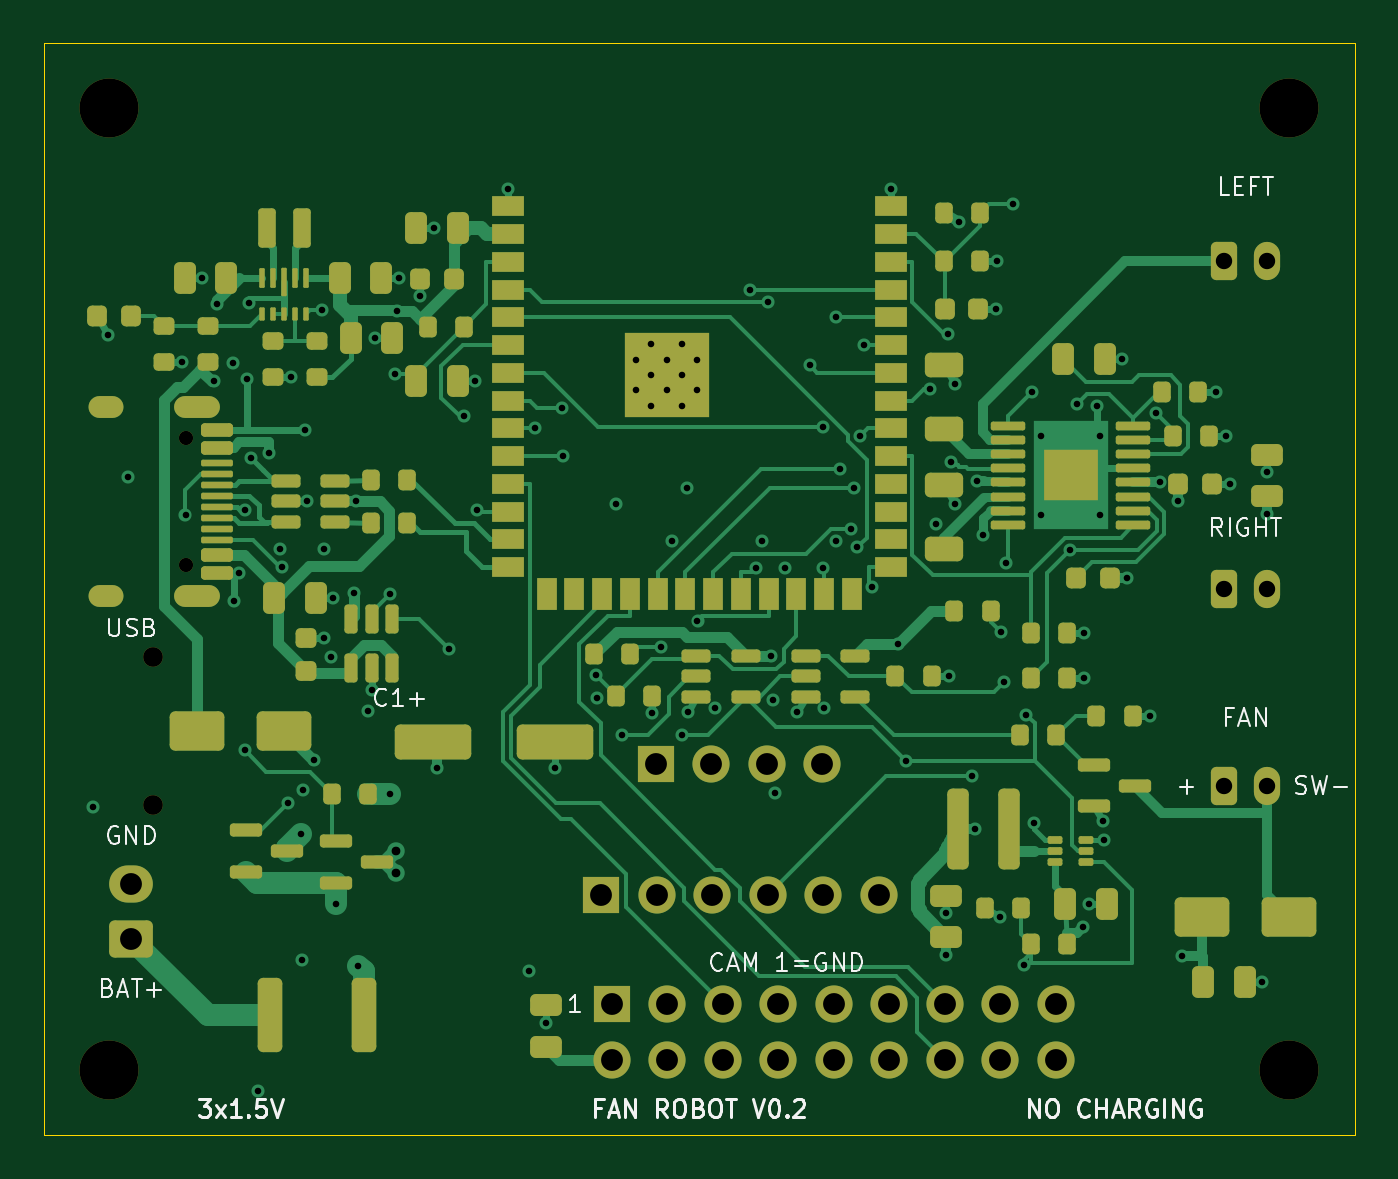
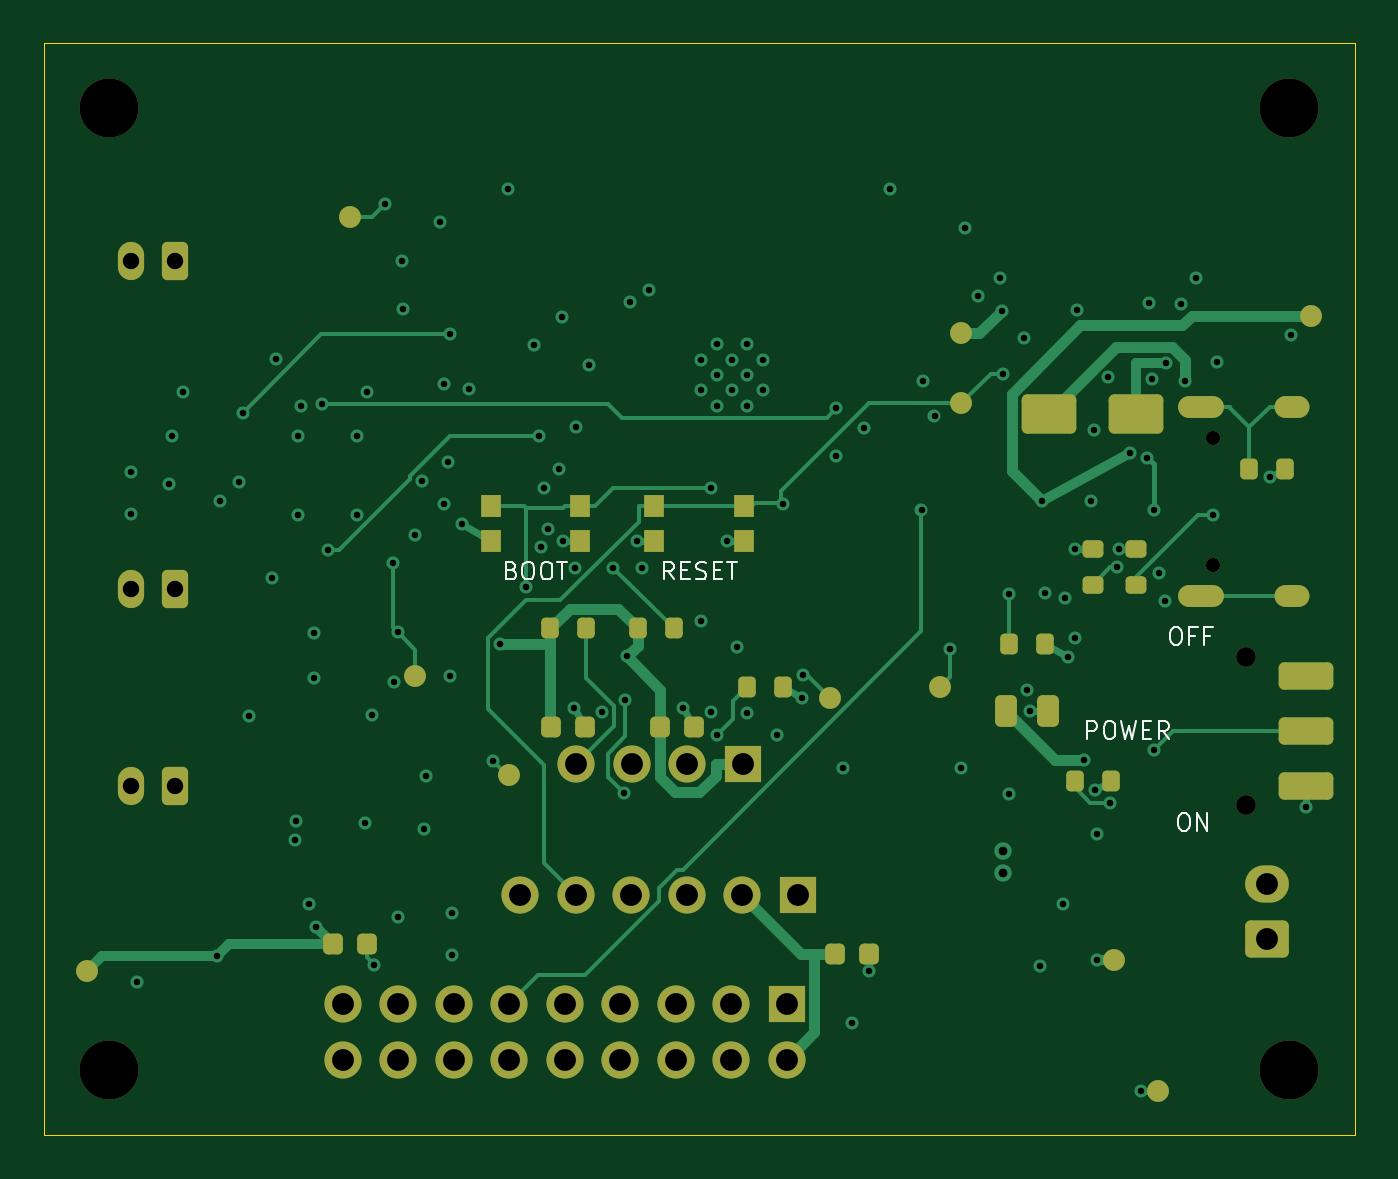
Circuit board: 9 layer files. Board 60.0 x 50.0 mm.
- bottom_copper: fan_robot_mainboard-B_Cu.gbl (20216 bytes)
- bottom_mask: fan_robot_mainboard-B_Mask.gbs (5252 bytes)
- bottom_silk: fan_robot_mainboard-B_Silkscreen.gbo (8565 bytes)
- outline: fan_robot_mainboard-Edge_Cuts.gm1 (622 bytes)
- top_copper: fan_robot_mainboard-F_Cu.gtl (49526 bytes)
- top_mask: fan_robot_mainboard-F_Mask.gts (12314 bytes)
- top_silk: fan_robot_mainboard-F_Silkscreen.gto (22689 bytes)
- drill: fan_robot_mainboard-NPTH.drl (538 bytes)
- drill: fan_robot_mainboard-PTH.drl (3316 bytes)

=== bottom_copper: fan_robot_mainboard-B_Cu.gbl (20216 bytes, source omitted) ===
=== bottom_mask: fan_robot_mainboard-B_Mask.gbs ===
%TF.GenerationSoftware,KiCad,Pcbnew,10.0.8*%
%TF.CreationDate,2026-11-14T19:43:43+08:00*%
%TF.ProjectId,fan_robot_mainboard,66616e5f-726f-4626-9f74-5f6d61696e62,rev?*%
%TF.SameCoordinates,Original*%
%TF.FileFunction,Soldermask,Bot*%
%TF.FilePolarity,Negative*%
%FSLAX46Y46*%
G04 Gerber Fmt 4.6, Leading zero omitted, Abs format (unit mm)*
G04 Created by KiCad (PCBNEW 10.0.8) date 2026-11-14 19:43:43*
%MOMM*%
%LPD*%
G01*
G04 APERTURE LIST*
G04 Aperture macros list*
%AMRoundRect*
0 Rectangle with rounded corners*
0 $1 Rounding radius*
0 $2 $3 $4 $5 $6 $7 $8 $9 X,Y pos of 4 corners*
0 Add a 4 corners polygon primitive as box body*
4,1,4,$2,$3,$4,$5,$6,$7,$8,$9,$2,$3,0*
0 Add four circle primitives for the rounded corners*
1,1,$1+$1,$2,$3*
1,1,$1+$1,$4,$5*
1,1,$1+$1,$6,$7*
1,1,$1+$1,$8,$9*
0 Add four rect primitives between the rounded corners*
20,1,$1+$1,$2,$3,$4,$5,0*
20,1,$1+$1,$4,$5,$6,$7,0*
20,1,$1+$1,$6,$7,$8,$9,0*
20,1,$1+$1,$8,$9,$2,$3,0*%
G04 Aperture macros list end*
%ADD10C,2.700000*%
%ADD11RoundRect,0.250000X-0.350000X-0.625000X0.350000X-0.625000X0.350000X0.625000X-0.350000X0.625000X0*%
%ADD12O,1.200000X1.750000*%
%ADD13C,0.650000*%
%ADD14O,2.100000X1.000000*%
%ADD15O,1.600000X1.000000*%
%ADD16R,1.700000X1.700000*%
%ADD17C,1.700000*%
%ADD18RoundRect,0.250000X0.750000X-0.600000X0.750000X0.600000X-0.750000X0.600000X-0.750000X-0.600000X0*%
%ADD19O,2.000000X1.700000*%
%ADD20C,1.000000*%
%ADD21RoundRect,0.225000X0.225000X0.250000X-0.225000X0.250000X-0.225000X-0.250000X0.225000X-0.250000X0*%
%ADD22RoundRect,0.200000X0.200000X0.275000X-0.200000X0.275000X-0.200000X-0.275000X0.200000X-0.275000X0*%
%ADD23C,0.900000*%
%ADD24RoundRect,0.250000X-1.000000X0.375000X-1.000000X-0.375000X1.000000X-0.375000X1.000000X0.375000X0*%
%ADD25RoundRect,0.250000X1.000000X0.650000X-1.000000X0.650000X-1.000000X-0.650000X1.000000X-0.650000X0*%
%ADD26RoundRect,0.250000X0.250000X0.475000X-0.250000X0.475000X-0.250000X-0.475000X0.250000X-0.475000X0*%
%ADD27R,0.900000X1.000000*%
%ADD28RoundRect,0.200000X0.275000X-0.200000X0.275000X0.200000X-0.275000X0.200000X-0.275000X-0.200000X0*%
G04 APERTURE END LIST*
D10*
%TO.C,H4*%
X57000000Y3000000D03*
%TD*%
D11*
%TO.C,J2*%
X54000000Y40000000D03*
D12*
X56000000Y40000000D03*
%TD*%
D13*
%TO.C,J6*%
X6500000Y31890000D03*
X6500000Y26110000D03*
D14*
X7030000Y33320000D03*
D15*
X2850000Y33320000D03*
D14*
X7030000Y24680000D03*
D15*
X2850000Y24680000D03*
%TD*%
D16*
%TO.C,J7*%
X28000000Y17000000D03*
D17*
X30540000Y17000000D03*
X33080000Y17000000D03*
X35620000Y17000000D03*
%TD*%
D16*
%TO.C,J8*%
X25500000Y11000000D03*
D17*
X28040000Y11000000D03*
X30580000Y11000000D03*
X33120000Y11000000D03*
X35660000Y11000000D03*
X38200000Y11000000D03*
%TD*%
D11*
%TO.C,J3*%
X54000000Y25000000D03*
D12*
X56000000Y25000000D03*
%TD*%
D16*
%TO.C,J5*%
X26000000Y6000000D03*
D17*
X26000000Y3460000D03*
X28540000Y6000000D03*
X28540000Y3460000D03*
X31080000Y6000000D03*
X31080000Y3460000D03*
X33620000Y6000000D03*
X33620000Y3460000D03*
X36160000Y6000000D03*
X36160000Y3460000D03*
X38700000Y6000000D03*
X38700000Y3460000D03*
X41240000Y6000000D03*
X41240000Y3460000D03*
X43780000Y6000000D03*
X43780000Y3460000D03*
X46320000Y6000000D03*
X46320000Y3460000D03*
%TD*%
D10*
%TO.C,H1*%
X3000000Y47000000D03*
%TD*%
%TO.C,H3*%
X3000000Y3000000D03*
%TD*%
D18*
%TO.C,J1*%
X4000000Y9000000D03*
D19*
X4000000Y11500000D03*
%TD*%
D11*
%TO.C,J4*%
X54000000Y16000000D03*
D12*
X56000000Y16000000D03*
%TD*%
D10*
%TO.C,H2*%
X57000000Y47000000D03*
%TD*%
D20*
%TO.C,TP7*%
X43000000Y21000000D03*
%TD*%
%TO.C,TP10*%
X18000000Y33500000D03*
%TD*%
%TO.C,TP8*%
X46000000Y42000000D03*
%TD*%
%TO.C,TP9*%
X2000000Y37500000D03*
%TD*%
D21*
%TO.C,C22*%
X23775000Y8300000D03*
X22225000Y8300000D03*
%TD*%
D20*
%TO.C,TP6*%
X38700000Y16500000D03*
%TD*%
%TO.C,TP1*%
X9000000Y2000000D03*
%TD*%
D21*
%TO.C,C10*%
X46775000Y8750000D03*
X45225000Y8750000D03*
%TD*%
D22*
%TO.C,R13*%
X27825000Y20500000D03*
X26175000Y20500000D03*
%TD*%
D23*
%TO.C,SW1*%
X5000000Y21900000D03*
X5000000Y15100000D03*
D24*
X2250000Y21000000D03*
X2250000Y18500000D03*
X2250000Y16000000D03*
%TD*%
D20*
%TO.C,TP5*%
X24000000Y20000000D03*
%TD*%
D22*
%TO.C,R1*%
X12825000Y16200000D03*
X11175000Y16200000D03*
%TD*%
D25*
%TO.C,D2*%
X14000000Y33000000D03*
X10000000Y33000000D03*
%TD*%
D26*
%TO.C,C23*%
X15950000Y19400000D03*
X14050000Y19400000D03*
%TD*%
D21*
%TO.C,C14*%
X31775000Y18700000D03*
X30225000Y18700000D03*
%TD*%
D20*
%TO.C,TP11*%
X19000000Y20500000D03*
%TD*%
%TO.C,TP3*%
X18000000Y36700000D03*
%TD*%
D27*
%TO.C,SW2*%
X32050000Y28800000D03*
X27950000Y28800000D03*
X32050000Y27200000D03*
X27950000Y27200000D03*
%TD*%
D22*
%TO.C,R30*%
X15825000Y22500000D03*
X14175000Y22500000D03*
%TD*%
%TO.C,R28*%
X36825000Y23200000D03*
X35175000Y23200000D03*
%TD*%
%TO.C,R27*%
X32825000Y23200000D03*
X31175000Y23200000D03*
%TD*%
D28*
%TO.C,R22*%
X10000000Y25175000D03*
X10000000Y26825000D03*
%TD*%
D21*
%TO.C,C15*%
X36775000Y18700000D03*
X35225000Y18700000D03*
%TD*%
D22*
%TO.C,R26*%
X4825000Y30500000D03*
X3175000Y30500000D03*
%TD*%
D20*
%TO.C,TP4*%
X58000000Y7500000D03*
%TD*%
D27*
%TO.C,SW3*%
X39550000Y28800000D03*
X35450000Y28800000D03*
X39550000Y27200000D03*
X35450000Y27200000D03*
%TD*%
D20*
%TO.C,TP2*%
X11000000Y8000000D03*
%TD*%
D28*
%TO.C,R23*%
X12000000Y25175000D03*
X12000000Y26825000D03*
%TD*%
M02*

=== bottom_silk: fan_robot_mainboard-B_Silkscreen.gbo (8565 bytes, source omitted) ===
=== outline: fan_robot_mainboard-Edge_Cuts.gm1 ===
%TF.GenerationSoftware,KiCad,Pcbnew,10.0.8*%
%TF.CreationDate,2026-11-14T19:43:43+08:00*%
%TF.ProjectId,fan_robot_mainboard,66616e5f-726f-4626-9f74-5f6d61696e62,rev?*%
%TF.SameCoordinates,Original*%
%TF.FileFunction,Profile,NP*%
%FSLAX46Y46*%
G04 Gerber Fmt 4.6, Leading zero omitted, Abs format (unit mm)*
G04 Created by KiCad (PCBNEW 10.0.8) date 2026-11-14 19:43:43*
%MOMM*%
%LPD*%
G01*
G04 APERTURE LIST*
%TA.AperFunction,Profile*%
%ADD10C,0.050000*%
%TD*%
G04 APERTURE END LIST*
D10*
X0Y50000000D02*
X60000000Y50000000D01*
X0Y0D02*
X0Y50000000D01*
X60000000Y50000000D02*
X60000000Y0D01*
X60000000Y0D02*
X0Y0D01*
M02*

=== top_copper: fan_robot_mainboard-F_Cu.gtl (49526 bytes, source omitted) ===
=== top_mask: fan_robot_mainboard-F_Mask.gts (12314 bytes, source omitted) ===
=== top_silk: fan_robot_mainboard-F_Silkscreen.gto (22689 bytes, source omitted) ===
=== drill: fan_robot_mainboard-NPTH.drl ===
M48
; DRILL file KiCad 10.0.8 date 2026-11-14T19:43:44
; FORMAT={-:-/ absolute / metric / decimal}
; #@! TF.CreationDate,2026-11-14T19:43:44+08:00
; #@! TF.GenerationSoftware,Kicad,Pcbnew,10.0.8
; #@! TF.FileFunction,NonPlated,1,4,NPTH
FMAT,2
METRIC
; #@! TA.AperFunction,NonPlated,NPTH,ComponentDrill
T1C0.650
; #@! TA.AperFunction,NonPlated,NPTH,ComponentDrill
T2C0.900
; #@! TA.AperFunction,NonPlated,NPTH,ComponentDrill
T3C2.700
%
G90
G05
T1
X6.5Y31.89
X6.5Y26.11
T2
X5.0Y21.9
X5.0Y15.1
T3
X3.0Y47.0
X3.0Y3.0
X57.0Y47.0
X57.0Y3.0
M30

=== drill: fan_robot_mainboard-PTH.drl ===
M48
; DRILL file KiCad 10.0.8 date 2026-11-14T19:43:44
; FORMAT={-:-/ absolute / metric / decimal}
; #@! TF.CreationDate,2026-11-14T19:43:44+08:00
; #@! TF.GenerationSoftware,Kicad,Pcbnew,10.0.8
; #@! TF.FileFunction,Plated,1,4,PTH
FMAT,2
METRIC
; #@! TA.AperFunction,Plated,PTH,ViaDrill
T1C0.300
; #@! TA.AperFunction,Plated,PTH,ComponentDrill
T2C0.300
; #@! TA.AperFunction,Plated,PTH,ViaDrill
T3C0.400
; #@! TA.AperFunction,Plated,PTH,ComponentDrill
T4C0.600
; #@! TA.AperFunction,Plated,PTH,ComponentDrill
T5C0.750
; #@! TA.AperFunction,Plated,PTH,ComponentDrill
T6C1.000
%
G90
G05
T1
X2.25Y15.0
X2.925Y36.634
X3.868Y30.1
X6.3Y35.375
X6.483Y28.393
X7.25Y39.25
X7.786Y34.509
X7.936Y38.02
X8.65Y35.338
X8.695Y24.451
X8.945Y25.75
X9.189Y17.608
X9.2Y28.6
X9.295Y34.588
X9.4Y38.1
X9.5Y31.0
X9.8Y2.0
X10.3Y31.2
X10.8Y26.825
X10.895Y25.994
X11.196Y15.195
X11.3Y34.675
X11.781Y13.768
X11.8Y8.0
X11.868Y15.8
X11.945Y32.25
X12.062Y29.0
X12.377Y17.166
X12.725Y37.763
X12.8Y26.825
X12.8Y22.775
X13.136Y21.9
X13.25Y24.6
X13.362Y10.566
X14.194Y24.807
X14.3Y29.0
X14.396Y7.738
X14.85Y19.4
X15.0Y20.363
X15.15Y36.5
X15.825Y24.773
X15.831Y15.6
X16.088Y34.851
X16.165Y37.729
X16.25Y39.25
X17.225Y38.4
X17.85Y41.5
X18.0Y16.8
X18.534Y22.262
X19.233Y32.892
X19.75Y34.5
X19.828Y28.599
X21.25Y43.31
X22.225Y7.5
X22.475Y32.35
X23.0Y5.15
X23.4Y16.8
X23.732Y33.281
X23.759Y31.08
X25.265Y21.048
X25.309Y20.0
X26.179Y28.87
X26.45Y18.311
X27.825Y19.3
X28.256Y22.342
X28.75Y27.2
X29.19Y18.312
X29.457Y29.612
X29.462Y19.357
X29.915Y23.546
X30.725Y19.566
X32.303Y38.7
X32.604Y25.96
X32.85Y27.2
X33.154Y38.146
X33.3Y21.913
X33.391Y19.899
X33.453Y15.68
X33.937Y25.967
X34.462Y19.357
X35.044Y35.248
X35.636Y32.422
X35.669Y25.958
X35.725Y19.566
X36.25Y27.2
X36.267Y37.43
X36.427Y30.482
X36.943Y27.752
X37.1Y29.601
X37.224Y26.913
X37.343Y31.995
X37.548Y36.16
X37.923Y25.085
X38.75Y43.31
X39.113Y22.5
X39.44Y17.13
X40.542Y34.13
X40.849Y27.95
X41.3Y10.15
X41.3Y8.25
X41.393Y36.662
X41.425Y21.0
X41.5Y30.8
X41.7Y34.396
X41.7Y28.896
X41.868Y41.8
X42.496Y16.441
X42.615Y14.0
X42.705Y29.927
X42.998Y27.474
X43.575Y37.8
X43.625Y40.0
X43.768Y10.0
X43.793Y23.013
X43.963Y20.756
X44.017Y26.183
X44.363Y42.621
X44.863Y7.791
X44.959Y19.236
X45.226Y34.013
X45.3Y14.3
X45.65Y32.0
X45.65Y28.4
X46.97Y26.786
X47.275Y33.46
X47.536Y9.515
X47.625Y23.0
X47.625Y20.9
X47.85Y10.6
X48.212Y33.383
X48.35Y32.0
X48.35Y28.4
X48.462Y14.357
X48.5Y13.5
X49.35Y35.5
X49.575Y25.5
X50.625Y19.2
X50.894Y33.064
X51.062Y29.875
X51.925Y29.0
X52.08Y8.187
X53.625Y34.0
X54.125Y32.0
X54.275Y29.8
X55.75Y7.0
X56.0Y30.35
X56.0Y28.45
T2
X27.1Y35.49
X27.1Y34.09
X27.8Y36.19
X27.8Y34.79
X27.8Y33.39
X28.5Y35.49
X28.5Y34.09
X29.2Y36.19
X29.2Y34.79
X29.2Y33.39
X29.9Y35.49
X29.9Y34.09
T3
X16.1Y13.0
X16.1Y12.0
T5
X54.0Y40.0
X54.0Y25.0
X54.0Y16.0
X56.0Y40.0
X56.0Y25.0
X56.0Y16.0
T6
X4.0Y11.5
X4.0Y9.0
X25.5Y11.0
X26.0Y6.0
X26.0Y3.46
X28.0Y17.0
X28.04Y11.0
X28.54Y6.0
X28.54Y3.46
X30.54Y17.0
X30.58Y11.0
X31.08Y6.0
X31.08Y3.46
X33.08Y17.0
X33.12Y11.0
X33.62Y6.0
X33.62Y3.46
X35.62Y17.0
X35.66Y11.0
X36.16Y6.0
X36.16Y3.46
X38.2Y11.0
X38.7Y6.0
X38.7Y3.46
X41.24Y6.0
X41.24Y3.46
X43.78Y6.0
X43.78Y3.46
X46.32Y6.0
X46.32Y3.46
T4
G00X3.15Y33.32
M15
G01X2.55Y33.32
M16
G05
G00X3.15Y24.68
M15
G01X2.55Y24.68
M16
G05
G00X7.58Y33.32
M15
G01X6.48Y33.32
M16
G05
G00X7.58Y24.68
M15
G01X6.48Y24.68
M16
G05
M30
